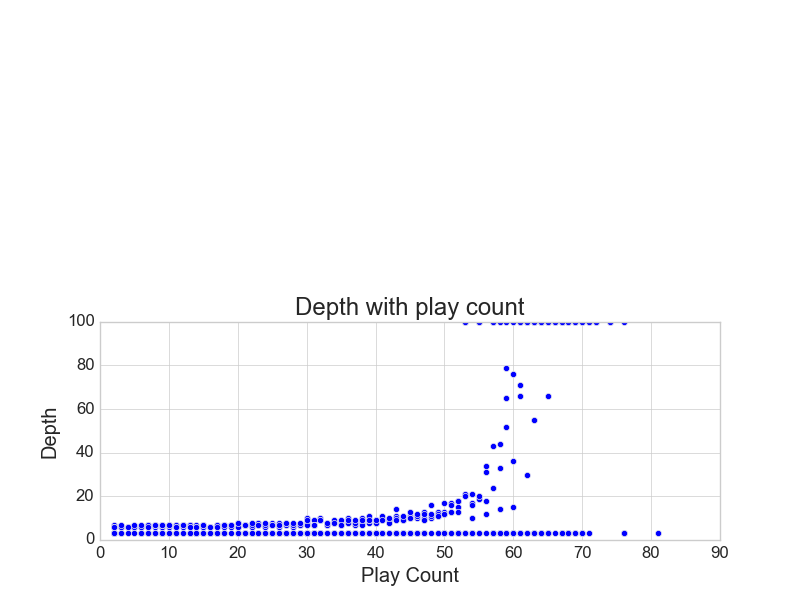

The table this chart was drawn from, first rows:
3, 2
3, 4
3, 6
3, 8
3, 10
3, 12
3, 14
3, 16
3, 18
3, 20
3, 22
3, 24
3, 26
3, 28
3, 30
3, 32
3, 34
3, 36
3, 38
3, 40
3, 42
3, 44
3, 46
3, 48
3, 50
3, 52
3, 54
3, 56
3, 58
3, 60
3, 62
3, 64
3, 3
3, 5
3, 7
3, 9
3, 11
3, 13
3, 15
3, 17
3, 19
3, 21
3, 23
3, 25
3, 27
3, 29
3, 31
3, 33
3, 35
3, 37
3, 39
3, 41
3, 43
3, 45
3, 47
3, 49
3, 51
3, 53
3, 55
3, 57
3, 59
... 3,096 more rows
